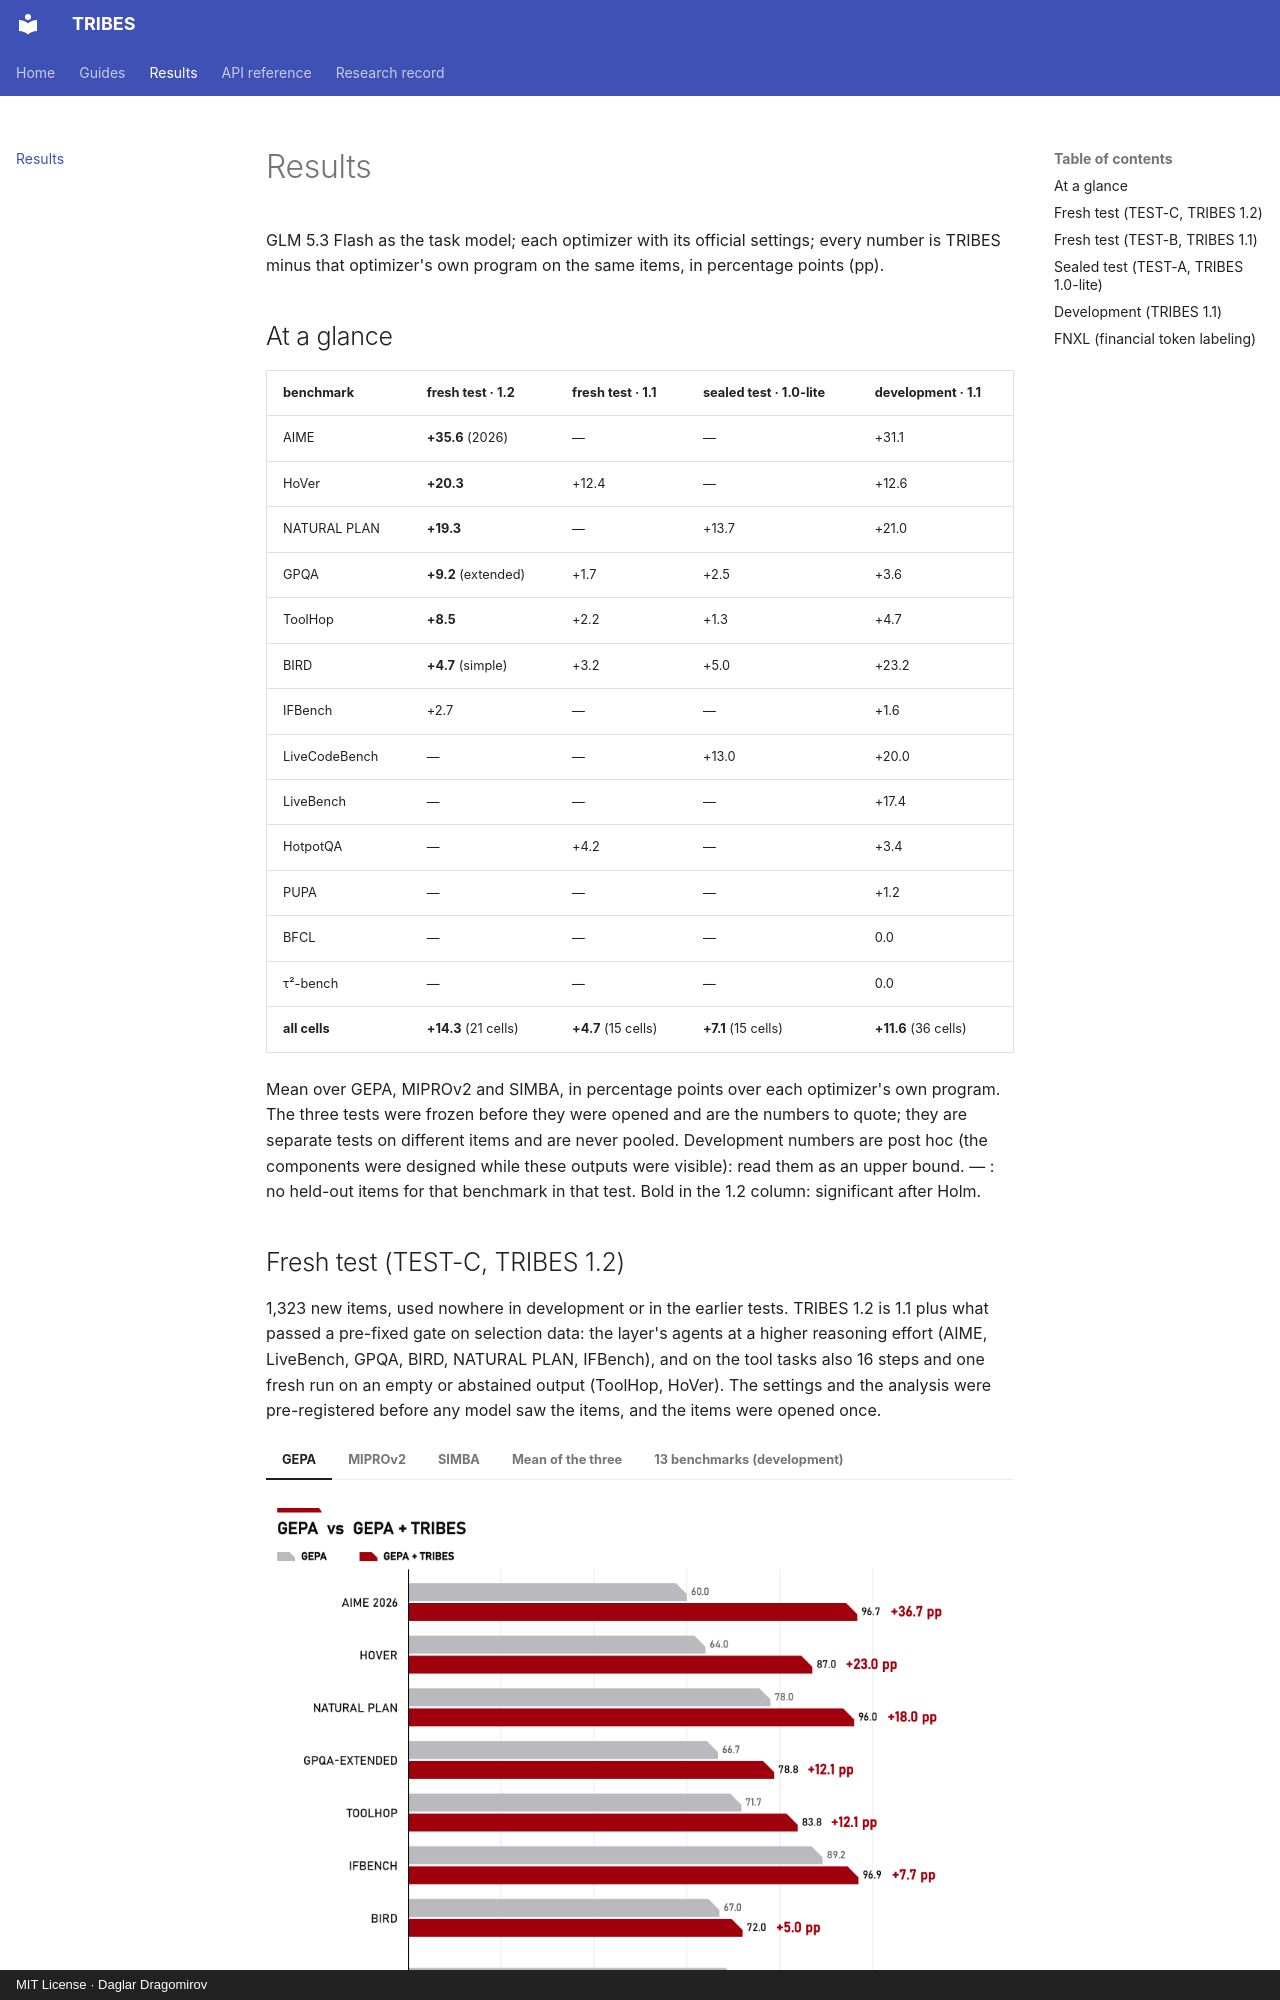

repository: daglar-dragomirov/tribes · page: results/index.html · generator: mkdocs · copyright: MIT License · Daglar Dragomirov

# Results

GLM 5.3 Flash as the task model; each optimizer with its official settings; every number is TRIBES minus that
optimizer's own program on the same items, in percentage points (pp).

## At a glance

| benchmark | fresh test · 1.2 | fresh test · 1.1 | sealed test · 1.0-lite | development · 1.1 |
|---|---|---|---|---|
| AIME | **+35.6** (2026) | — | — | +31.1 |
| HoVer | **+20.3** | +12.4 | — | +12.6 |
| NATURAL PLAN | **+19.3** | — | +13.7 | +21.0 |
| GPQA | **+9.2** (extended) | +1.7 | +2.5 | +3.6 |
| ToolHop | **+8.5** | +2.2 | +1.3 | +4.7 |
| BIRD | **+4.7** (simple) | +3.2 | +5.0 | +23.2 |
| IFBench | +2.7 | — | — | +1.6 |
| LiveCodeBench | — | — | +13.0 | +20.0 |
| LiveBench | — | — | — | +17.4 |
| HotpotQA | — | +4.2 | — | +3.4 |
| PUPA | — | — | — | +1.2 |
| BFCL | — | — | — | 0.0 |
| τ²-bench | — | — | — | 0.0 |
| **all cells** | **+14.3** (21 cells) | **+4.7** (15 cells) | **+7.1** (15 cells) | **+11.6** (36 cells) |

Mean over GEPA, MIPROv2 and SIMBA, in percentage points over each optimizer's own program. The three tests were frozen
before they were opened and are the numbers to quote; they are separate tests on different items and are never pooled.
Development numbers are post hoc (the components were designed while these outputs were visible): read them as an upper
bound. — : no held-out items for that benchmark in that test. Bold in the 1.2 column: significant after Holm.
